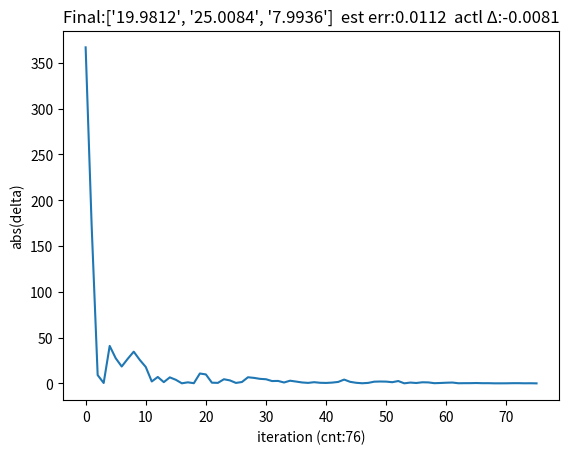

The matplotlib source for this figure:
import numpy as np
import matplotlib.pyplot as plt

# Starting codes for the HA2 of CS596

# Fill in the codes between "%PLACEHOLDER#start" and "PLACEHOLDER#end"

# Ground-truth Cashier
groundUnitPrice = np.array([20, 25, 8])  # for fish, chip, and ketchup, respectively

# step 1: initialize your guess on the unit prices of fish, chip and ketchup.
estimatedUnitPrice = np.array([1, 1, 1])  # initial unit prices.
# MAX_POSSIBLE_UNIT_PRICE = 50
# estimatedUnitPrice = np.random.randint(MAX_POSSIBLE_UNIT_PRICE, size=3) # choose random initial guesses

# PLACEHOLDER_1#start: set your own stopping conditions and learning rate
# condition 1: maximal iterations, stop.
MAX_ITERATION = 500
# condition 2: if the difference between your prediction and the cashier's price is smaller than a threshold, stop.
MIN_DELTA = 0.01
# learning rate
ALPHA = .01  # 1e-3
# PLACEHOLDER_1#end

# Y coordinates for plotting
deltaHistory = []

# step 2: iterative method
for i in range(0, MAX_ITERATION):
    # order a meal (simulating training data)
    randomMealPortions = np.random.randint(10, size=3) + 1

    # calculate the estimated price
    expectedTotalPrice = np.sum(estimatedUnitPrice * randomMealPortions)

    # calculate cashier/true price;
    cashierPrice = np.sum(groundUnitPrice * randomMealPortions)

    # %%%PLACEHOLDER_2#start

    # calculate current error
    delta = expectedTotalPrice - cashierPrice

    # append iterError to the history array
    deltaHistory.append(abs(delta))

    # update unit prices
    
    estimatedUnitPrice = estimatedUnitPrice - (delta * ALPHA * randomMealPortions)

    # %%%%PLACEHOLDER_2#end

    # check stop conditions
    if abs(delta) < MIN_DELTA:
        break

    print('iteration:{}, delta:{}'.format(i, abs(delta)))

# step 3: evaluation
error = np.mean(abs(estimatedUnitPrice - groundUnitPrice))
print('estimation error:{}'.format(error))

# visualize convergence curve: error v.s. iterations

plt.plot(range(0, len(deltaHistory)), deltaHistory)
plt.xlabel('iteration (cnt:{})'.format(len(deltaHistory)))
plt.ylabel('abs(delta)')
plt.title('Final:{}  est err:{}  actl Δ:{}'.format(['%.4f' % elem for elem in estimatedUnitPrice], round(error, 4),
                                                   round(delta, 4)))
plt.show()
